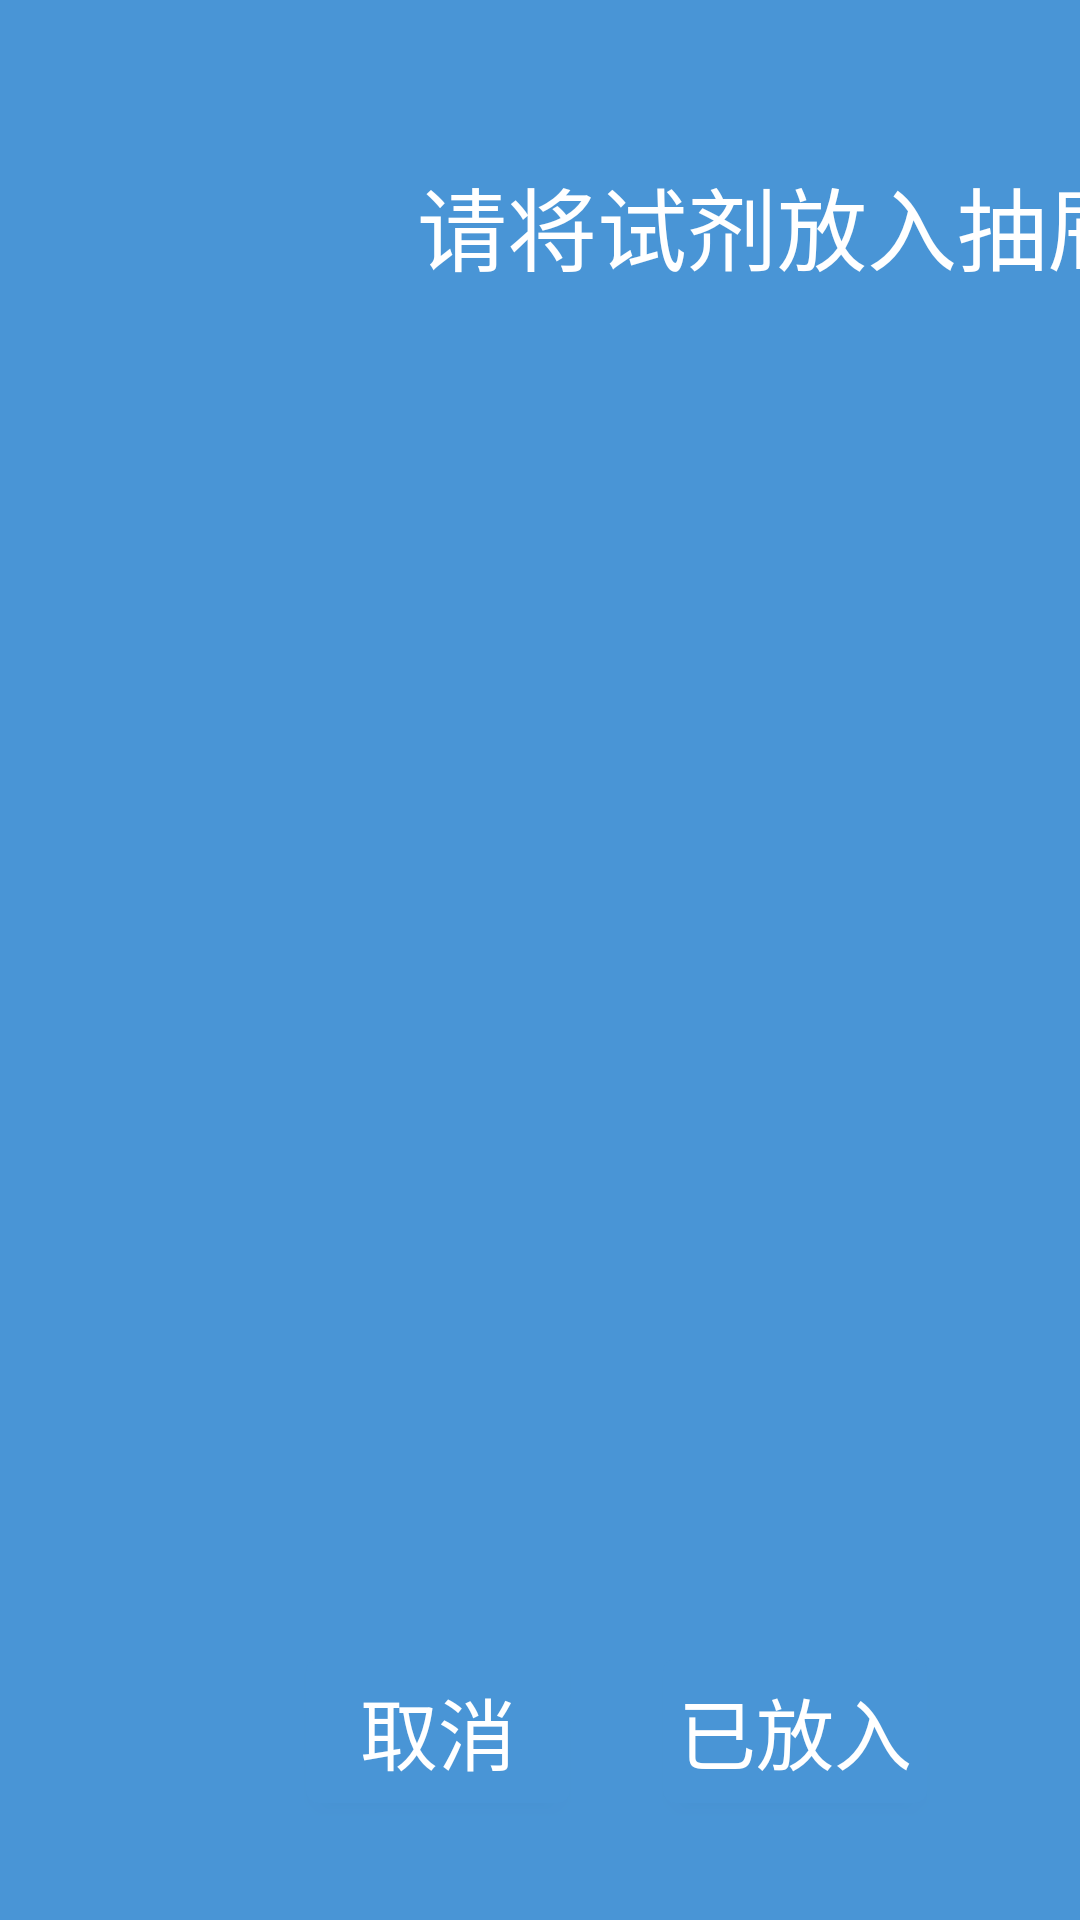

Reconstruct the res/layout file that produces this screen, plus the resources it refers to.
<!-- AndroidManifest.xml: application theme style -->
<!-- res/layout/dialog_bottom.xml -->
<?xml version="1.0" encoding="utf-8"?>
<android.support.constraint.ConstraintLayout xmlns:android="http://schemas.android.com/apk/res/android"
    xmlns:app="http://schemas.android.com/apk/res-auto"
    xmlns:tools="http://schemas.android.com/tools"
    android:layout_width="800dp"
    android:layout_height="248dp"
    android:background="#4995D6"
    tools:context=".BottomDialog">

    <Button
        android:id="@+id/btn_Dbottom_yes"
        android:layout_width="wrap_content"
        android:layout_height="wrap_content"
        android:layout_marginBottom="39dp"
        android:layout_marginEnd="51dp"
        android:background="@drawable/btn_4_style"
        android:text="已放入"
        android:textColor="#fff"
        android:textSize="26sp"
        app:layout_constraintBottom_toBottomOf="parent"
        app:layout_constraintEnd_toEndOf="parent" />

    <TextView
        android:id="@+id/tv_Dbottom_message"
        android:layout_width="460dp"
        android:layout_height="wrap_content"
        android:layout_marginStart="29dp"
        android:layout_marginTop="53dp"
        android:text="请将试剂放入抽屉"
        android:textAlignment="center"
        android:textColor="#fff"
        android:textSize="30sp"
        app:layout_constraintStart_toStartOf="parent"
        app:layout_constraintTop_toTopOf="parent" />

    <Button
        android:id="@+id/btn_Dbottom_no"
        android:layout_width="wrap_content"
        android:layout_height="wrap_content"
        android:layout_marginBottom="39dp"
        android:layout_marginEnd="31dp"
        android:background="@drawable/btn_4_style"
        android:text="取消"
        android:textColor="#fff"
        android:textSize="26sp"
        app:layout_constraintBottom_toBottomOf="parent"
        app:layout_constraintEnd_toStartOf="@+id/btn_Dbottom_yes" />
</android.support.constraint.ConstraintLayout>
<!-- resources referenced by this layout -->
<resources>
  <!-- drawable btn_4_style (drawable) -->
  <?xml version="1.0" encoding="utf-8"?>
  <selector xmlns:android="http://schemas.android.com/apk/res/android">
      <item android:state_pressed="false" android:drawable="@drawable/btn_4" />
      <item android:state_pressed="true" android:drawable="@drawable/btn_4_press" />
  </selector>
  <style name="style" parent="Theme.AppCompat.Light.NoActionBar">
          <item name="android:dialogTheme">@style/Transparent_Dialog</item>
      </style>
  <!-- drawable btn_4 (drawable) -->
  <?xml version="1.0" encoding="utf-8"?>
  <shape xmlns:android="http://schemas.android.com/apk/res/android">
      <corners
          android:radius="4dp"/>
  
      <solid
          android:color="#4995D6"/>
  </shape>
  <!-- drawable btn_4_press (drawable) -->
  <?xml version="1.0" encoding="utf-8"?>
  <shape xmlns:android="http://schemas.android.com/apk/res/android">
      <corners
          android:radius="4dp"/>
  
      <solid
          android:color="#65A6DE"/>
  </shape>
  <style name="Transparent_Dialog" parent="@android:style/Theme.Dialog">
          <item name="android:windowFrame">@null</item>
          <item name="android:windowIsFloating">true</item>
          <item name="android:windowIsTranslucent">false</item>
          <item name="android:windowNoTitle">true</item>
          <item name="android:windowAnimationStyle">@android:color/transparent</item>
          <item name="android:background">@android:color/transparent</item>
          <item name="android:windowBackground">@android:color/transparent</item>
      </style>
</resources>
